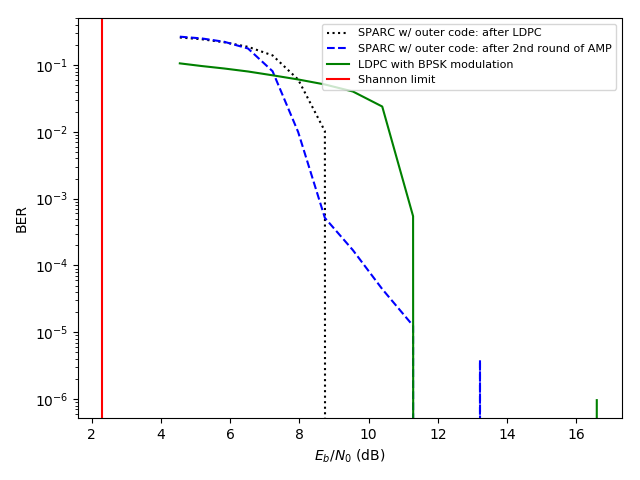

Data behind this chart, as committed beside it:
EbN0_dB, BER_ldpc, BER_amp_2, BER_bpsk
4.545, 0.2585, 0.266, 0.106
5.177, 0.2434, 0.2504, 0.09669
5.832, 0.2191, 0.2227, 0.08877
6.514, 0.1875, 0.177, 0.08013
7.223, 0.1396, 0.08087, 0.07027
7.962, 0.06079, 0.009946, 0.06086
8.734, 0.01024, 0.000515, 0.05121
9.542, 0.0, 0.0001698, 0.0402
10.39, 0.0, 4.4367283950617275e-05, 0.02396
11.28, 0.0, 1.253858024691358e-05, 0.0005469
12.22, 0.0, 0.0, 0.0
13.21, 0.0, 3.858024691358025e-06, 0.0
14.27, 0.0, 0.0, 0.0
15.39, 0.0, 0.0, 0.0
16.59, 0.0, 0.0, 9.645061728395062e-07
